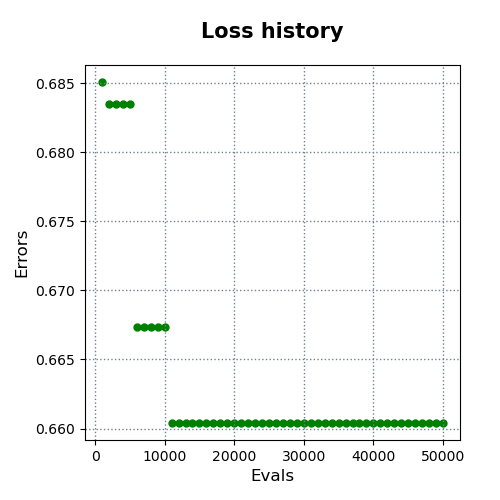

The file beside this chart, header and first rows:
evals, errors
1000, 0.6851
2000, 0.6835
3000, 0.6835
4000, 0.6835
5000, 0.6835
6000, 0.6673
7000, 0.6673
8000, 0.6673
9000, 0.6673
10000, 0.6673
11000, 0.6604
12000, 0.6604
13000, 0.6604
14000, 0.6604
15000, 0.6604
16000, 0.6604
17000, 0.6604
18000, 0.6604
19000, 0.6604
20000, 0.6604
21000, 0.6604
22000, 0.6604
23000, 0.6604
24000, 0.6604
25000, 0.6604
26000, 0.6604
27000, 0.6604
28000, 0.6604
29000, 0.6604
30000, 0.6604
31000, 0.6604
32000, 0.6604
33000, 0.6604
34000, 0.6604
35000, 0.6604
36000, 0.6604
37000, 0.6604
38000, 0.6604
39000, 0.6604
40000, 0.6604
41000, 0.6604
42000, 0.6604
43000, 0.6604
44000, 0.6604
45000, 0.6604
46000, 0.6604
47000, 0.6604
48000, 0.6604
49000, 0.6604
50000, 0.6604
